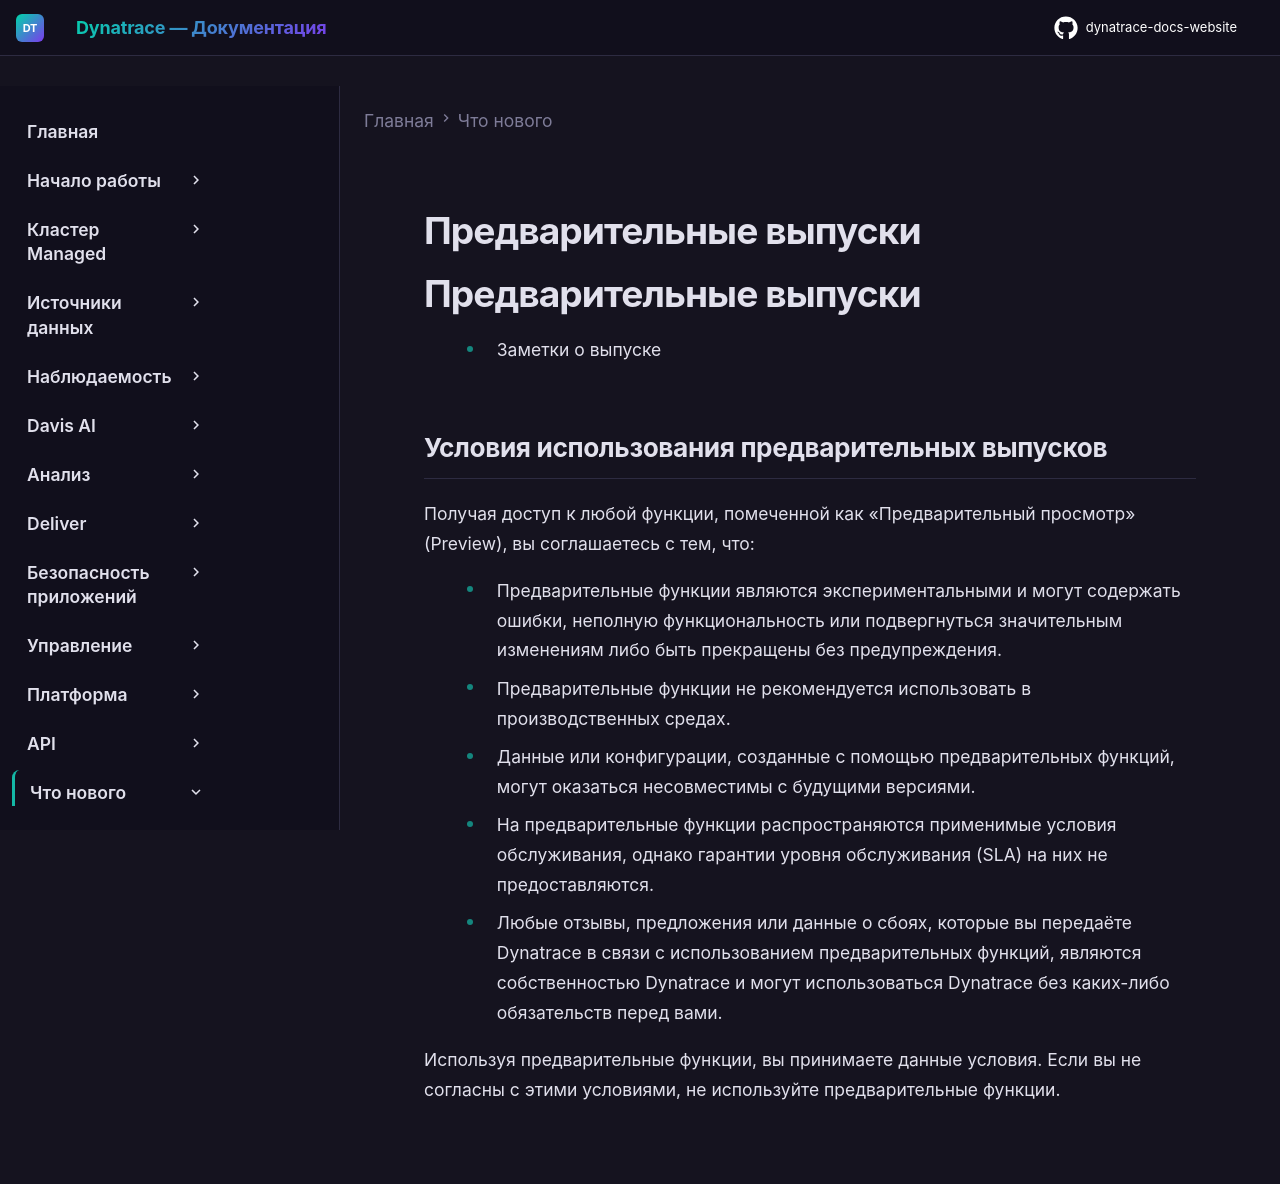

repository: Yerkebulan-Ardabayev/dynatrace-docs-website · page: managed-ru/whats-new/preview-releases/index.html · generator: mkdocs

---
title: Предварительные выпуски
source: https://docs.dynatrace.com/managed/whats-new/preview-releases
scraped: 2026-05-12T12:34:43.716211
---

# Предварительные выпуски

# Предварительные выпуски

* Заметки о выпуске

## Условия использования предварительных выпусков

Получая доступ к любой функции, помеченной как «Предварительный просмотр» (Preview), вы соглашаетесь с тем, что:

* Предварительные функции являются экспериментальными и могут содержать ошибки, неполную функциональность или подвергнуться значительным изменениям либо быть прекращены без предупреждения.
* Предварительные функции не рекомендуется использовать в производственных средах.
* Данные или конфигурации, созданные с помощью предварительных функций, могут оказаться несовместимы с будущими версиями.
* На предварительные функции распространяются применимые условия обслуживания, однако гарантии уровня обслуживания (SLA) на них не предоставляются.
* Любые отзывы, предложения или данные о сбоях, которые вы передаёте Dynatrace в связи с использованием предварительных функций, являются собственностью Dynatrace и могут использоваться Dynatrace без каких-либо обязательств перед вами.

Используя предварительные функции, вы принимаете данные условия. Если вы не согласны с этими условиями, не используйте предварительные функции.
